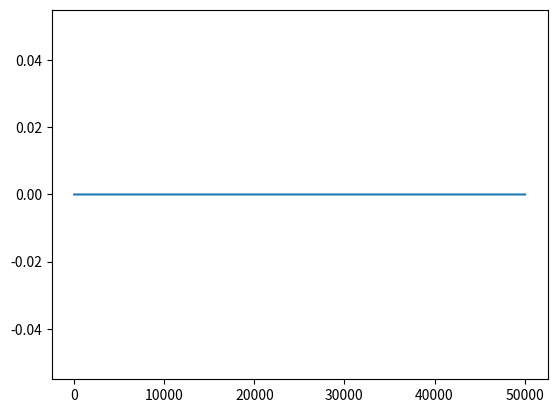

This chart was generated by the following Python code:

import numpy as np
from matplotlib import pyplot as plt
# Imports for this fast running median routine
from collections import deque
from itertools import islice
from bisect import insort, bisect_left



from scipy.signal import medfilt
import scipy
def running_median_scipy_medfilt(seq, window_size):
    return scipy.ndimage.filters.median_filter(seq, size = window_size,mode='reflect')
#    return (seq, window_size)
    #if window_size % 2 == 1 else window_size + 1)
#    return medfilt(seq, window_size if window_size % 2 == 1 else window_size + 1)
#    return medfilt(seq, window_size)


def running_median_insort(seq, window_size):
    """Contributed by Peter Otten"""

    # pad the array for the reflection
    seq_pad = np.concatenate((seq[0:window_size][::-1],seq,seq[-1:(-1-window_size):-1]))

    window_size= int(window_size)
    seq_pad = iter(seq_pad)
    d = deque()
    s = []
    result = []
    for item in islice(seq_pad, window_size):
        d.append(item)
        insort(s, item)
        result.append(s[len(d)//2])
    m = window_size // 2
    for item in seq_pad:
        old = d.popleft()
        d.append(item)
        del s[bisect_left(s, old)]
        insort(s, item)
        result.append(s[m])

    result = np.roll(result, -window_size//2 + 1)
    return result[window_size:-window_size]


window = 1001
sequence = np.random.rand(50*window)


out_scipy = running_median_scipy_medfilt(sequence, window)
out_insort= running_median_insort(sequence,window)

plt.plot(out_scipy - out_insort)
#plt.plot(out_insort)
#plt.plot(np.roll(out_insort,-window//2 + 1))
plt.show()